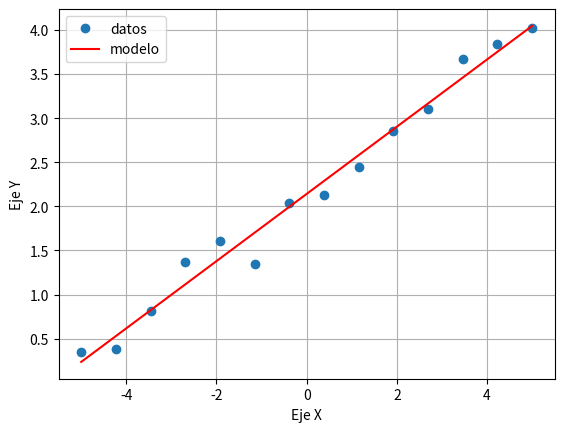
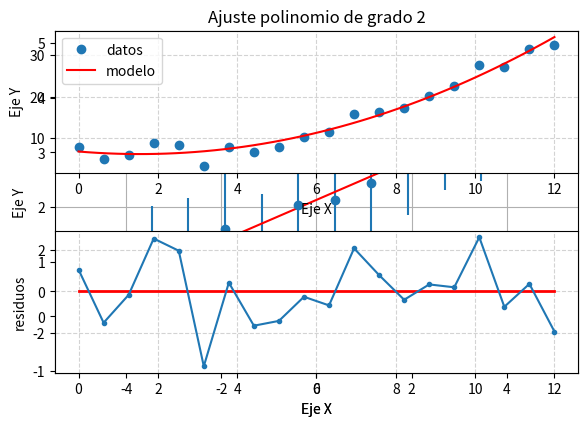

Generate these figures, in order, with matplotlib:
#!/usr/bin/env python3
# -*- coding: utf-8 -*-
"""
Ejemplos para realizar ajustes de datos
Se presentan ejemplos de ajustes lineales, polinomiales y no lineales para uso general.
"""

#%%  Ejemplo de ajuste lineal simple
"""
Este es el método más rápido para hacer un ajuste lineal

El modelo a usar es:

`modelo_y = parametros[0] * modelo_x + parametros[1]`

"""
from numpy import *
import matplotlib.pyplot as plt

# Fabricamos algunos datos de ejemplo #####################
random.seed(0)

datos_x = linspace(-5,5,14)
datos_y = 2 + datos_x * 0.4  + random.normal(size=len(datos_x))/5

###########################################################


# La función polyfit permite hacer un ajuste polinomial
# El tercer parámetro es el orden del polinomio a usar como modelos
# Si vamos a hacer un ajuste linea, usamos un 1

parametros  = polyfit(datos_x,datos_y,1)

# Generamos un vector para las coordenadas x del modelo obtenido
modelo_x    = linspace(-5,5)

# Y calculasmos las coordanas Y usando los parámetros ajustados
modelo_y    = polyval( parametros , modelo_x )


# En el vector parametros están guardados los parametrso optimos hallados
# ordenados desde el mayor orden hasta el menor
print('modelo_y = parametros[0] * modelo_x + parametros[1]')

for i,parametro in enumerate(parametros):
    print('parametro' , i , ': ' , parametro)

plt.figure(1)

# modelo_y = parametros[0] * modelo_x + parametros[1]
# parametro 0 :  0.380832335273259
# parametro 1 :  2.1408751646721713

# Graficamos datos_x , datos_y 
plt.plot( datos_x, datos_y, 'o' , label='datos')
plt.plot(modelo_x,modelo_y, '-' , label='modelo' , color='red')
plt.legend()
plt.grid(True)
plt.xlabel('Eje X')
plt.ylabel('Eje Y')

# plt.savefig('repo_tutos_ajustes_000.png')

#%%  Ejemplo de ajuste lineal con errores
"""
Acá se incluye la posibilidad de agregar un vector de errores de medicion para 
la coordenada Y y obtener tambien el error estandar de los parametros hallados

El modelo a usar es:

`modelo_y = parametros[0] * modelo_x + parametros[1]`

"""
from numpy import *
import matplotlib.pyplot as plt

# Fabricamos algunos datos de ejemplo #####################
random.seed(0)

datos_x = linspace(-5,5,14)
datos_y = 2 + datos_x * 0.4  + random.normal(size=len(datos_x))/5
error_y = array([1.1, 1.0, 1.2, 0.8, 1.1, 0.9, 0.8, 0.9, 0.9, 1.0, 0.8, 1.2, 1.1, 0.7])

###########################################################


# La función polyfit permite hacer un ajuste polinomial
# El tercer parámetro es el orden del polinomio a usar como modelos
# Si vamos a hacer un ajuste linea, usamos un 1

# El parametro cov=True le pide a la función que, además de entregar los parámetros
# óptimos, entregue tambien la matris de covarianza de los parámetros hallados

# El parámetro w (de weight en inglés) es el peso de cada dato. Para errores
# gaussianos debe ser inversamente proporcional al error estadar de cada medición

parametros , covarianza  = polyfit( datos_x, datos_y, 1, w=1/error_y , cov=True)

# Generamos coordenadas para el modelo obtenido
modelo_x    = linspace(-5,5)
modelo_y    = polyval( parametros , modelo_x )

# El error estandar de cada parámetro es la raiz de la varianza de cada parámetro.
# Las varianzas estan en la diagonal de la matris de covarianza
# diag() extrae en un vector esa diagonal, y sqrt() calcula la raiz cuadrada

errores_parametros = sqrt( diag( covarianza ) )

# En el vector parámetros están guardados los parámetros optimos hallados
# ordenados desde el mayor orden hasta el menor
print('modelo_y = parametros[0] * modelo_x + parametros[1]')

for i,parametro in enumerate(parametros):
    print('parametro' , i , ': ' , parametro , ' ± ' , errores_parametros[i] )

plt.figure(2)

# modelo_y = parametros[0] * modelo_x + parametros[1]
# parametro 0 :  0.3766687543504051  ±  0.015266006110067724
# parametro 1 :  2.1314827167907717  ±  0.046942080829030126

# Graficamos datos_x , datos_y 
plt.errorbar( datos_x, datos_y, yerr=error_y, fmt='o' , label='datos')
plt.plot(modelo_x,modelo_y, '-' , label='modelo' , color='red')
plt.legend()
plt.grid(True)
plt.xlabel('Eje X')
plt.ylabel('Eje Y')

# plt.savefig('repo_tutos_ajustes_001.png')


#%%  Ejemplo de ajuste Polinomial con información estadística
"""
Ejemplo de un ajuste cuadrático (que puede ser polinomio de cualquier orden)
y de cómo extraer a información estadística del ajuste más relevante
  - Error Estandar
  - Interalos de confianza
  - r Coeficiente de Pearson
  - Rsq Coeficiente de determinación

"""
from numpy import *
import matplotlib.pyplot as plt

from scipy.stats.distributions import  t,chi2


# Fabricamos algunos datos de ejemplo #####################
random.seed(0)

datos_x = linspace(0,12,20)
datos_y = 0.25*datos_x**2  - 0.5 * datos_x + 4.2 + random.normal(size=len(datos_x))*2

###########################################################

grado_del_polinomio = 2

# Cantidad de parámetros
P = grado_del_polinomio + 1

# Número de datos
N = len(datos_x)

# Grados de libertas (Degrees Of Freedom)
dof = N-P-1

parametros , covarianza  = polyfit( datos_x, datos_y, grado_del_polinomio, cov=True)

# Cauculamos coordenadas del modelo
modelo_x    = linspace(0,12)
modelo_y    = polyval( parametros , modelo_x )

# Predicción del modelo para los datos_x medidos
prediccion_modelo = polyval(parametros,datos_x)

# Calculos de cantidades estadísticas relevantes
COV       = covarianza                                # Matriz de Covarianza
SE        = sqrt(diag( COV  ))                        # Standar Error / Error estandar de los parámetros
residuos  = datos_y - prediccion_modelo               # diferencia enrte el modelo y los datos

SSE       = sum(( residuos )**2 )                     # Resitual Sum of Squares
SST       = sum(( datos_y - mean(datos_y))**2)        # Total Sum of Squares

# http://en.wikipedia.org/wiki/Coefficient_of_determination
# Expresa el porcentaje de la varianza que logra explicar el modelos propuesto
Rsq       =  1 - SSE/SST                               # Coeficiente de determinación
Rsq_adj   = 1-(1-Rsq) * (N-1)/(N-P-1)                  # Coeficiente de determinación Ajustado   

# https://en.wikipedia.org/wiki/Pearson_correlation_coefficient#In_least_squares_regression_analysis
# Expresa la correlación que hay entre los datos y la predicción del modelo
r_pearson = corrcoef( datos_y ,  prediccion_modelo )[0,1]

# Reduced chi squared
# https://en.wikipedia.org/wiki/Reduced_chi-squared_statistic
chi2_red  = sum( residuos**2 )/(N-P)

# Chi squared test
chi2_test = sum( residuos**2 / prediccion_modelo )
# p-value del ajuste
p_val  = chi2(dof).cdf( chi2_test )


alpha=0.05

sT = t.ppf(1.0 - alpha/2.0, N - P ) # student T multiplier
CI = sT * SE

print('R-squared    ',Rsq)
print('R-sq_adjusted',Rsq_adj)
print('chi2_test    ',chi2_test)
print('r-pearson    ',r_pearson)
print('p-value      ',p_val)
print('')
print('Error Estandard (SE):')
for i in range(P):
    print('parametro[{:3d}]: '.format(i) , parametros[i], ' ± ' , SE[i])
print('')
print('Intervalo de confianza al '+str((1-alpha)*100)+'%:')
for i in range(P):
    print('parametro[{:3d}]: '.format(i) , parametros[i], ' ± ' , CI[i])


# R-squared     0.9709054284131089
# R-sq_adjusted 0.9654501962405668
# chi2_test     5.459402288696202
# r-pearson     0.9853453345975252
# p-value       0.00704534668870643
#
# Error Estandard (SE):
# parametro[  0]:  0.2592152018458697  ±  0.03181201602868888
# parametro[  1]:  -0.8001200646799337  ±  0.39545643406102493
# parametro[  2]:  6.685419630405925  ±  1.023804331399124
#
# Intervalo de confianza al 95.0%:
# parametro[  0]:  0.2592152018458697  ±  0.06711748697960664
# parametro[  1]:  -0.8001200646799337  ±  0.8343401449363104
# parametro[  2]:  6.685419630405925  ±  2.160038327038956


plt.subplot(2,1,1)
plt.plot( datos_x,  datos_y, 'o',              label='datos')
plt.plot(modelo_x, modelo_y, '-', color='red', label='modelo')

plt.legend()
plt.grid(True,linestyle='--',color='lightgray')
plt.xlabel('Eje X')
plt.ylabel('Eje Y')
plt.title('Ajuste polinomio de grado '+ str(grado_del_polinomio))

plt.subplot(2,1,2)
plt.plot( datos_x,  zeros(N),  '-', color='red', linewidth=2 )
plt.plot( datos_x,  residuos, '.-',              label='residuos')

#plt.legend()
plt.grid(True,linestyle='--',color='lightgray')
plt.xlabel('Eje X')
plt.ylabel('residuos')

plt.tight_layout()



# plt.savefig('repo_tutos_ajustes_002.png')
# plt.savefig('repo_tutos_ajustes_002_lineal.png')



